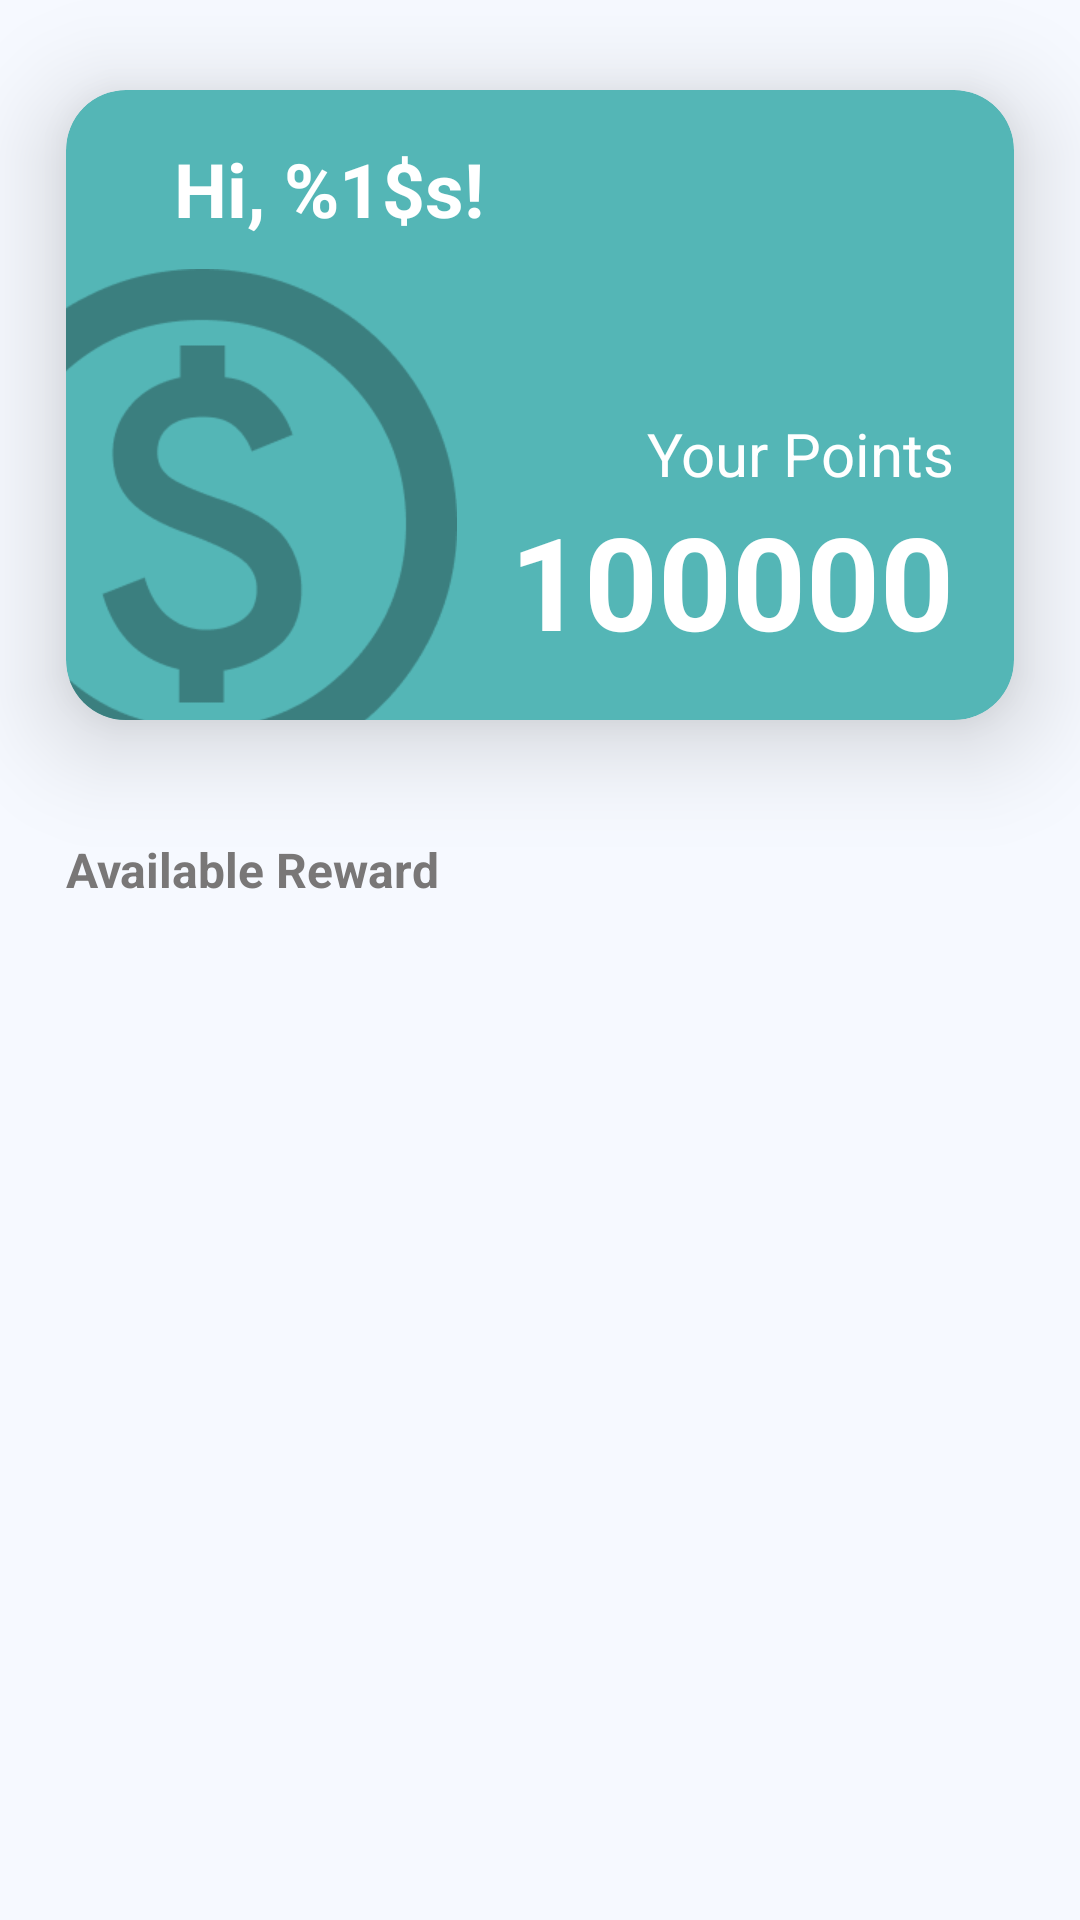

Produce the Android XML layout that renders to this screen, including the resource entries it uses.
<!-- AndroidManifest.xml: application theme Theme.TrashUp -->
<!-- res/layout/fragment_claim_reward.xml -->
<?xml version="1.0" encoding="utf-8"?>
<androidx.constraintlayout.widget.ConstraintLayout xmlns:android="http://schemas.android.com/apk/res/android"
    xmlns:app="http://schemas.android.com/apk/res-auto"
    xmlns:tools="http://schemas.android.com/tools"
    android:layout_width="match_parent"
    android:layout_height="match_parent"
    android:background="@color/white_bg"
    tools:context=".ui.user.points.claim_reward.ClaimRewardFragment">

    <androidx.cardview.widget.CardView
        android:id="@+id/card_profile_point"
        android:layout_width="match_parent"
        android:layout_height="210dp"
        android:layout_marginTop="30dp"
        android:layout_marginHorizontal="22dp"
        app:cardCornerRadius="20dp"
        app:cardElevation="20dp"
        android:backgroundTint="@color/light_teal"
        app:layout_constraintEnd_toEndOf="parent"
        app:layout_constraintStart_toStartOf="parent"
        app:layout_constraintTop_toTopOf="parent">

        <FrameLayout
            android:layout_width="match_parent"
            android:layout_height="match_parent">

            <ImageView
                android:id="@+id/ic_coin"
                android:layout_width="170dp"
                android:layout_height="170dp"
                android:src="@drawable/ic_coin"
                android:layout_gravity="bottom|start"
                android:layout_marginBottom="-20dp"
                android:layout_marginStart="-40dp"
                android:contentDescription="@string/ic_coin_desc"/>

            <androidx.constraintlayout.widget.ConstraintLayout
                android:id="@+id/constraintLayout"
                android:layout_width="match_parent"
                android:layout_height="match_parent"
                android:paddingHorizontal="20dp"
                android:orientation="vertical"
                app:layout_constraintEnd_toEndOf="parent"
                app:layout_constraintStart_toStartOf="parent"
                app:layout_constraintTop_toTopOf="parent">

                <TextView
                    android:id="@+id/home_user_welcome"
                    android:layout_width="wrap_content"
                    android:layout_height="wrap_content"
                    android:layout_marginStart="16dp"
                    android:layout_marginTop="16dp"
                    android:text="@string/hi_message"
                    android:textColor="@color/white"
                    android:textSize="25sp"
                    android:textStyle="bold"
                    app:layout_constraintStart_toStartOf="parent"
                    app:layout_constraintTop_toTopOf="parent" />

                <TextView
                    android:id="@+id/tv_your_points"
                    android:layout_width="wrap_content"
                    android:layout_height="wrap_content"
                    android:layout_marginTop="10dp"
                    android:text="@string/your_points"
                    android:textColor="@color/white"
                    android:textSize="20sp"
                    app:layout_constraintBottom_toTopOf="@id/tv_user_points"
                    app:layout_constraintEnd_toEndOf="@id/tv_user_points"/>

                <TextView
                    android:id="@+id/tv_user_points"
                    android:layout_width="wrap_content"
                    android:layout_height="wrap_content"
                    android:layout_marginBottom="18dp"
                    android:text="@string/points"
                    android:textColor="@color/white"
                    android:textSize="43sp"
                    android:textStyle="bold"
                    app:layout_constraintBottom_toBottomOf="parent"
                    app:layout_constraintEnd_toEndOf="parent"/>

            </androidx.constraintlayout.widget.ConstraintLayout>

        </FrameLayout>


    </androidx.cardview.widget.CardView>

    <TextView
        android:id="@+id/tv_recent_waste"
        android:layout_width="wrap_content"
        android:layout_height="wrap_content"
        android:layout_marginStart="22dp"
        android:layout_marginTop="39dp"
        android:text="@string/available_reward"
        android:textColor="@color/dark_grey"
        android:textSize="16sp"
        android:textStyle="bold"
        app:layout_constraintStart_toStartOf="parent"
        app:layout_constraintTop_toBottomOf="@id/card_profile_point"/>

    <androidx.recyclerview.widget.RecyclerView
        android:id="@+id/rv_voucher"
        android:layout_width="match_parent"
        android:layout_marginBottom="10dp"
        android:layout_height="0dp"
        android:layout_marginTop="10dp"
        android:layout_marginHorizontal="22dp"
        app:layout_constraintStart_toStartOf="parent"
        app:layout_constraintEnd_toEndOf="parent"
        app:layout_constraintTop_toBottomOf="@id/tv_recent_waste"
        app:layout_constraintBottom_toBottomOf="parent"/>

</androidx.constraintlayout.widget.ConstraintLayout>
<!-- resources referenced by this layout -->
<resources>
  <color name="dark_grey">#797777</color>
  <color name="light_teal">#54B6B6</color>
  <color name="white">#FFFFFFFF</color>
  <color name="white_bg">#F6F9FF</color>
  <!-- drawable ic_coin: png bitmap (drawable, 12159 bytes) -->
  <string name="available_reward">Available Reward</string>
  <string name="hi_message">Hi, %1$s!</string>
  <string name="ic_coin_desc">Icon points</string>
  <string name="points">100000</string>
  <string name="your_points">Your Points</string>
  <style name="Theme.TrashUp" parent="Theme.MaterialComponents.DayNight.DarkActionBar">
          
          <item name="colorPrimary">@color/purple_500</item>
          <item name="colorPrimaryVariant">@color/purple_700</item>
          <item name="colorOnPrimary">@color/white</item>
          
          <item name="colorSecondary">@color/teal_200</item>
          <item name="colorSecondaryVariant">@color/teal_700</item>
          <item name="colorOnSecondary">@color/black</item>
          
          <item name="android:statusBarColor">?attr/colorPrimaryVariant</item>
          
      </style>
  <color name="purple_500">#FF6200EE</color>
  <color name="purple_700">#FF3700B3</color>
  <color name="teal_200">#FF03DAC5</color>
  <color name="teal_700">#FF018786</color>
  <color name="black">#FF000000</color>
</resources>
